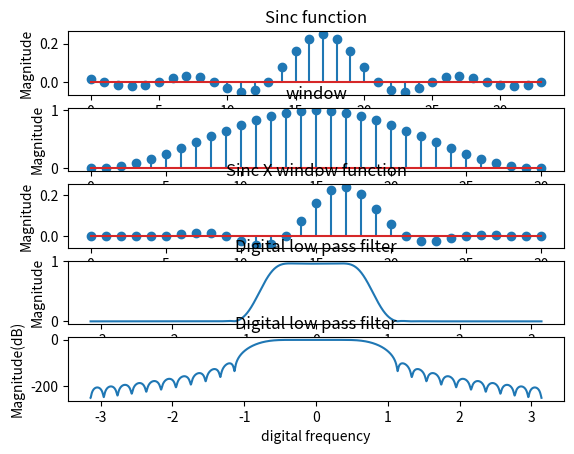

Source code (Python):
import numpy as np
import matplotlib. pyplot as plt
import cmath as cm

wc=np.pi/4				#sinc function

n0=np.arange(-100,100,1)
h0=0.25*np.sinc(0.25*n0)

n=np.arange(-17,17,1)
h=0.25*np.sinc(0.25*n)

m=31                                           		#window creation                         
k=np.arange(0,m)      
w=0.5-0.5*np.cos(2*np.pi*k/(m-1))


hw=[]					#sinc X window
for i in range(m):
	p=h[i]*w[i]
	hw=np.append(hw,p)
	
              
def dtft(x):				#lpf
	j=cm.sqrt(-1)
	y=[ ]
	N=10000
	n=len(x)
	p=np.linspace(-np.pi,np.pi,N)
	for i in range(0,N):
		w=p[i]
		sum=0
		for k in range(0,n):
			sum=sum+(x[k]*np.exp(-j*w*k))
		y.append(abs(sum))
	return y
N=10000
n1=np.linspace(-np.pi,np.pi,N)
t=dtft(hw)
t1=20*np.log(t)
plt.subplot(5,1,1)
plt.xlabel('---------->M')
plt.ylabel('Magnitude')
plt.title('Sinc function')
plt.stem(h)
plt.subplot(5,1,2)
plt.xlabel('---------->M')
plt.ylabel('Magnitude')
plt.title('window')
plt.stem(k,w)
plt.subplot(5,1,3)
plt.xlabel('---------->M')
plt.ylabel('Magnitude')
plt.title('Sinc X window function')
plt.stem(k,hw)
plt.subplot(5,1,4)
plt.xlabel('digital frequency')
plt.ylabel('Magnitude')
plt.title('Digital low pass filter')
plt.plot(n1,t)
plt.subplot(5,1,5)
plt.xlabel('digital frequency')
plt.ylabel('Magnitude(dB)')
plt.title('Digital low pass filter')
plt.plot(n1,t1)
plt.show()






	

